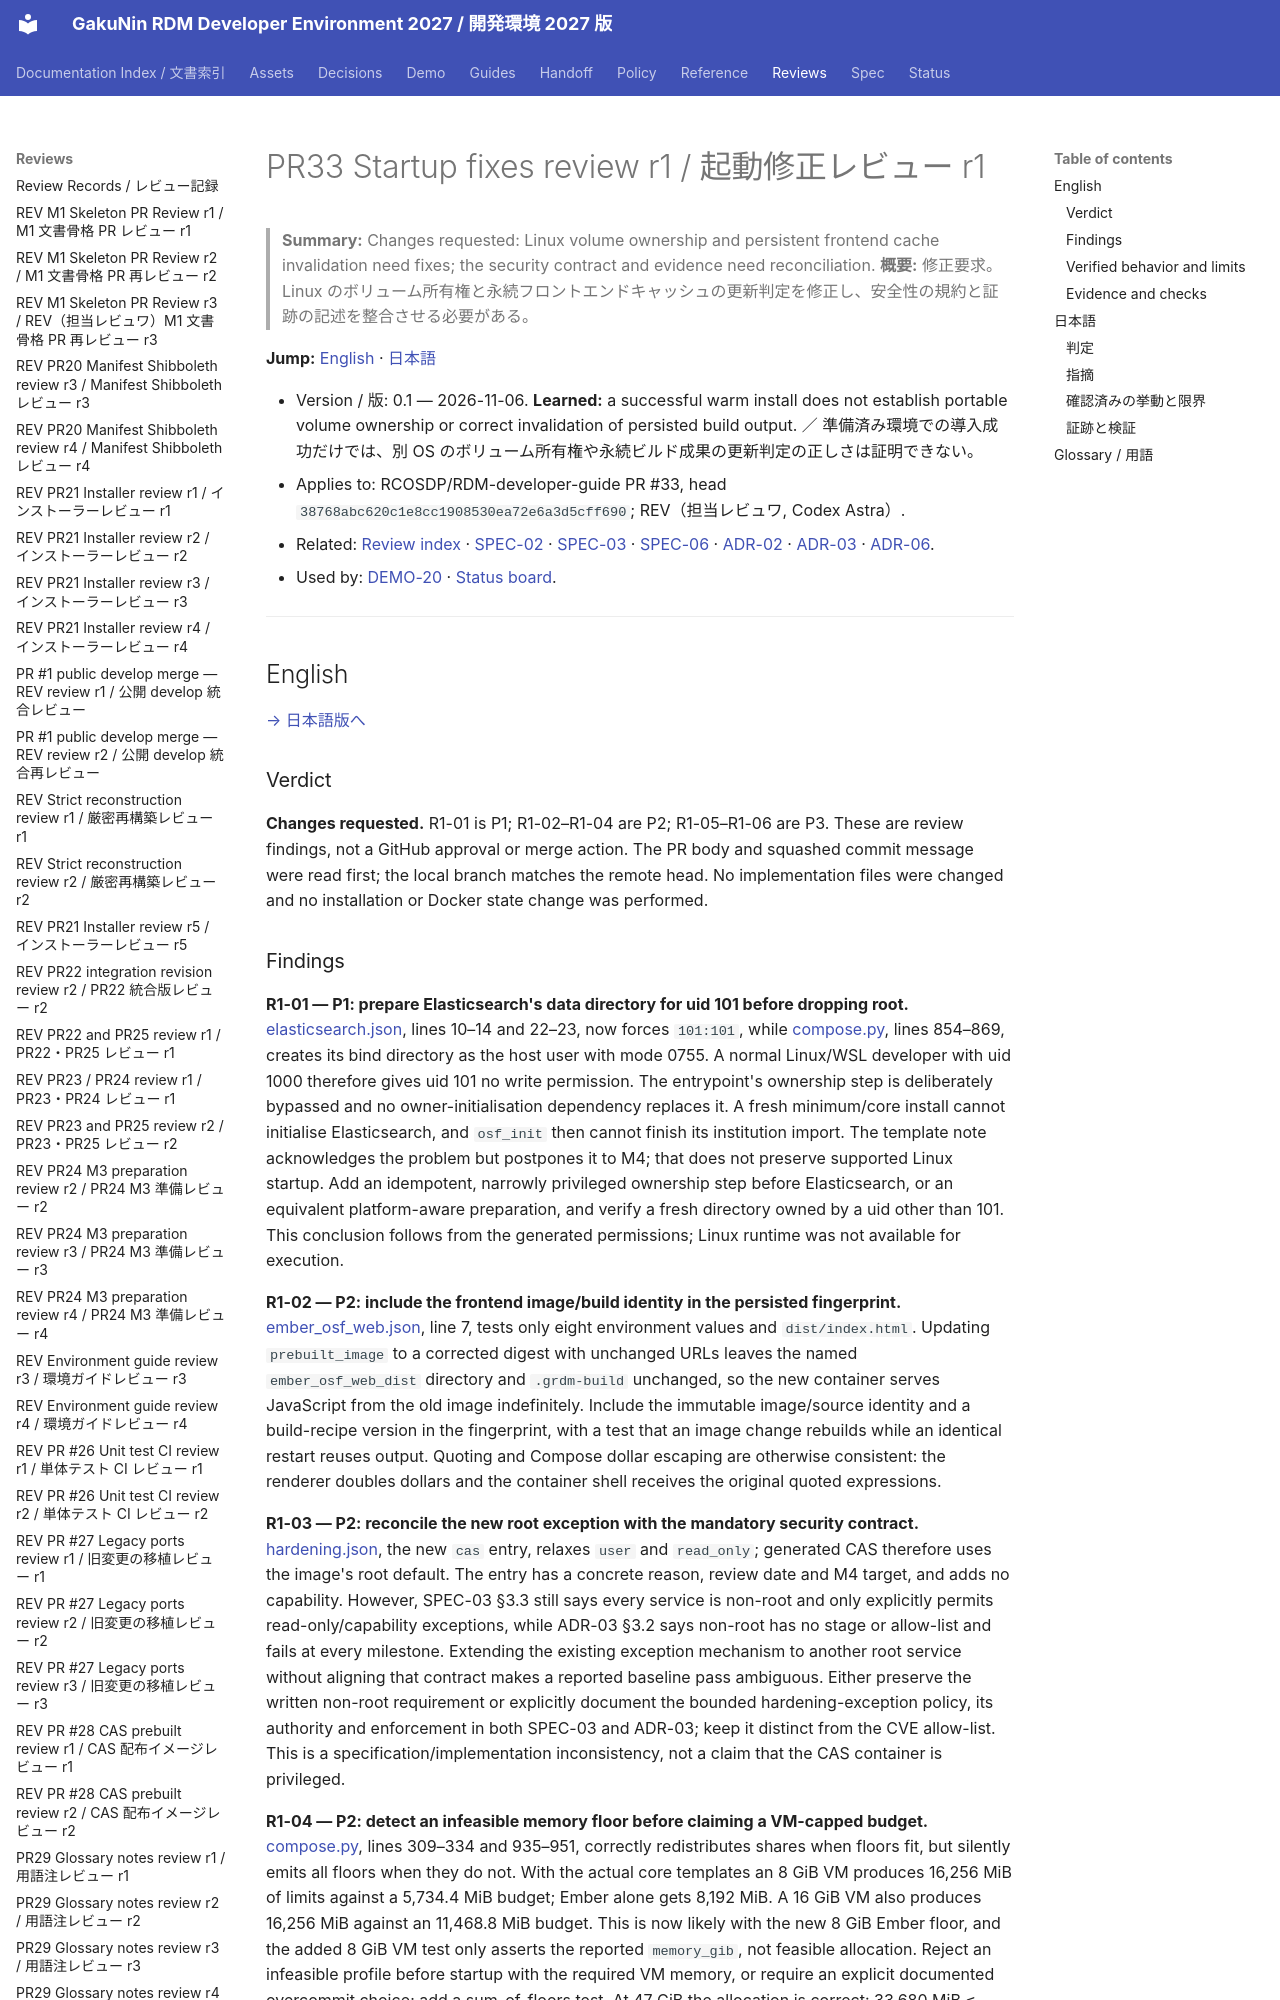

repository: RCOSDP/RDM-developer-guide · page: reviews/2026-11-06_RDM-developer-guide_PR33_Startup_Fixes_r1/index.html · generator: mkdocs

# PR33 Startup fixes review r1 / 起動修正レビュー r1

> **Summary:** Changes requested: Linux volume ownership and persistent frontend cache invalidation need fixes; the security contract and evidence need reconciliation.
> **概要:** 修正要求。Linux のボリューム所有権と永続フロントエンドキャッシュの更新判定を修正し、安全性の規約と証跡の記述を整合させる必要がある。

**Jump:** [English](#english) · [日本語](#japanese)

- Version / 版: 0.1 — 2026-11-06. **Learned:** a successful warm install does not establish portable volume ownership or correct invalidation of persisted build output. ／ 準備済み環境での導入成功だけでは、別 OS のボリューム所有権や永続ビルド成果の更新判定の正しさは証明できない。
- Applies to: RCOSDP/RDM-developer-guide PR #33, head `38768abc620c1e8cc1908530ea72e6a3d5cff690`; REV（担当レビュワ, Codex Astra）.
- Related: [Review index](README.md) · [SPEC-02](../spec/02_installer_cli.md) · [SPEC-03](../spec/03_security_gate.md) · [SPEC-06](../spec/06_documentation_conventions.md) · [ADR-02](../decisions/ADR-02_Network_Model.md) · [ADR-03](../decisions/ADR-03_Staged_Security_Gate.md) · [ADR-06](../decisions/ADR-06_Wiki_Frontend_Overlay.md).
- Used by: [DEMO-20](../demo/20_core_install_mac_studio.md) · [Status board](../status/README.md).

---

<a id="english"></a>
## English

[→ 日本語版へ](#japanese)

### Verdict

**Changes requested.** R1-01 is P1; R1-02–R1-04 are P2; R1-05–R1-06 are P3. These are review findings, not a GitHub approval or merge action. The PR body and squashed commit message were read first; the local branch matches the remote head. No implementation files were changed and no installation or Docker state change was performed.
